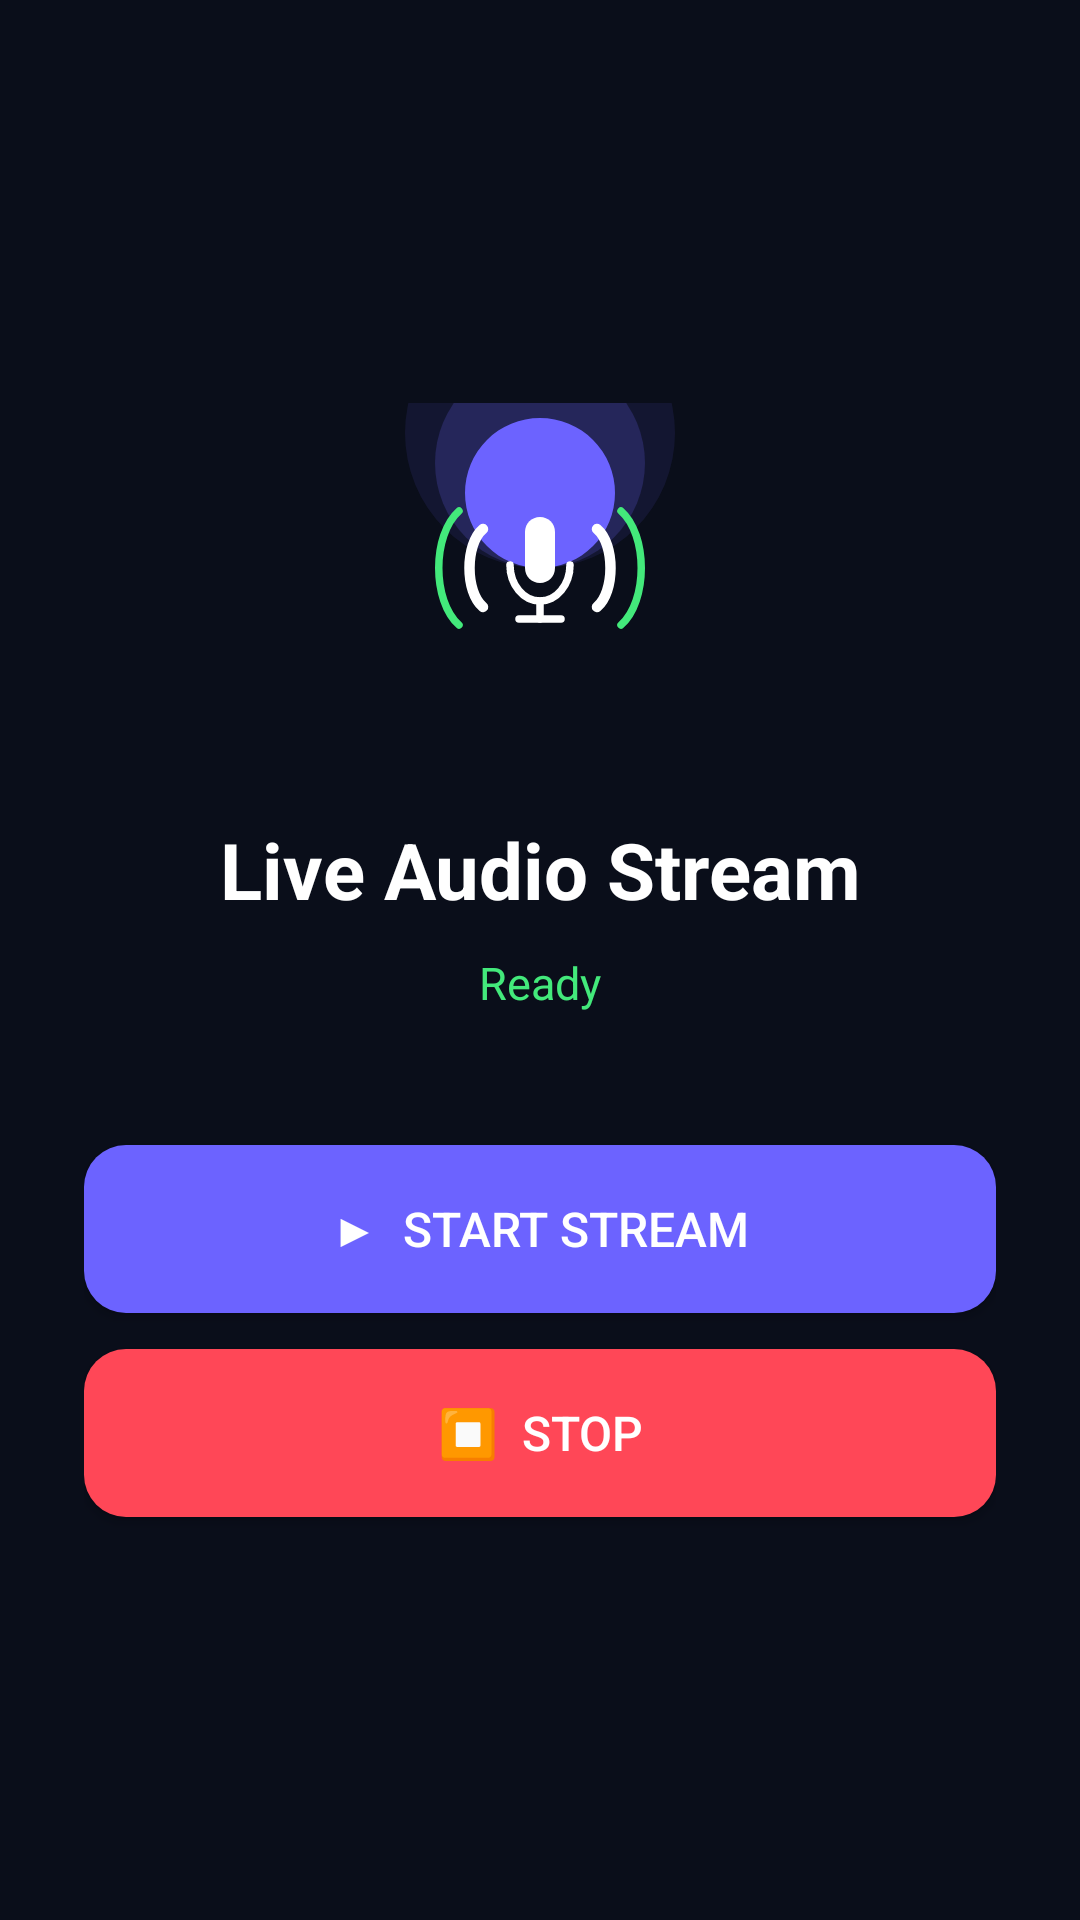

Produce the Android XML layout that renders to this screen, including the resource entries it uses.
<!-- AndroidManifest.xml: application theme AppTheme -->
<!-- res/layout/fragment_stream.xml -->
<?xml version="1.0" encoding="utf-8"?>
<LinearLayout xmlns:android="http://schemas.android.com/apk/res/android"
    android:layout_width="match_parent"
    android:layout_height="match_parent"
    android:orientation="vertical"
    android:background="@color/bg_dark"
    android:gravity="center"
    android:padding="28dp">

    <ImageView
        android:layout_width="110dp"
        android:layout_height="110dp"
        android:src="@drawable/ic_stream_large"
        android:layout_marginBottom="28dp" />

    <TextView
        android:layout_width="match_parent"
        android:layout_height="wrap_content"
        android:text="Live Audio Stream"
        android:textColor="@color/white"
        android:textSize="26sp"
        android:textStyle="bold"
        android:gravity="center"
        android:layout_marginBottom="10dp" />

    <TextView
        android:id="@+id/stream_status"
        android:layout_width="match_parent"
        android:layout_height="wrap_content"
        android:text="Ready"
        android:textColor="@color/accent_green"
        android:textSize="15sp"
        android:gravity="center"
        android:layout_marginBottom="44dp" />

    <Button
        android:id="@+id/start_stream_btn"
        android:layout_width="match_parent"
        android:layout_height="56dp"
        android:text="▶  Start Stream"
        android:textColor="@color/white"
        android:textSize="16sp"
        android:background="@drawable/btn_primary"
        android:layout_marginBottom="12dp" />

    <Button
        android:id="@+id/stop_stream_btn"
        android:layout_width="match_parent"
        android:layout_height="56dp"
        android:text="⏹  Stop"
        android:textColor="@color/white"
        android:textSize="16sp"
        android:background="@drawable/btn_danger" />
</LinearLayout>
<!-- resources referenced by this layout -->
<resources>
  <color name="accent_green">#43E97B</color>
  <color name="bg_dark">#0A0E1A</color>
  <color name="white">#FFFFFF</color>
  <!-- drawable btn_danger (drawable) -->
  <?xml version="1.0" encoding="utf-8"?>
  <shape xmlns:android="http://schemas.android.com/apk/res/android">
      <solid android:color="#FF4757"/>
      <corners android:radius="14dp"/>
  </shape>
  <!-- drawable btn_primary (drawable) -->
  <?xml version="1.0" encoding="utf-8"?>
  <shape xmlns:android="http://schemas.android.com/apk/res/android">
      <solid android:color="#6C63FF"/>
      <corners android:radius="14dp"/>
  </shape>
  <!-- drawable ic_stream_large: vector/xml drawable (drawable, 2240 chars, omitted) -->
  <style name="AppTheme" parent="Theme.AppCompat.DayNight.NoActionBar">
          <item name="android:windowBackground">@color/bg_dark</item>
          <item name="android:statusBarColor">@color/bg_dark</item>
          <item name="colorPrimary">@color/primary</item>
      </style>
  <color name="primary">#6C63FF</color>
</resources>
